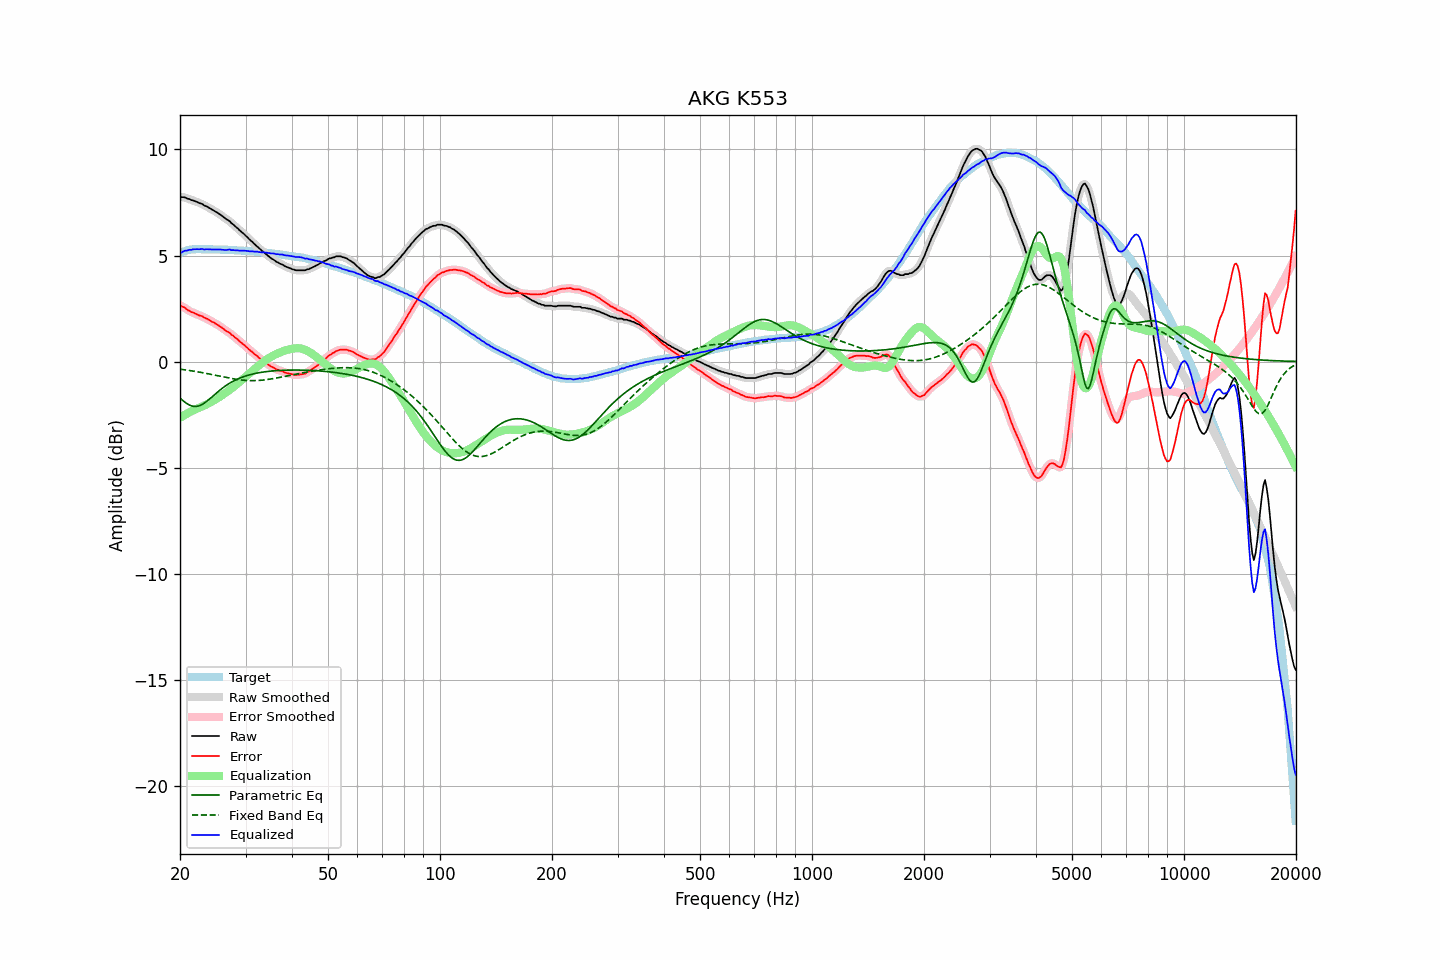

Data behind this chart, as committed beside it:
frequency, raw, error, smoothed, error_smoothed, equalization, parametric_eq, fixed_band_eq, equalized_raw, equalized_smoothed, target
20.00, 7.77, 2.65, 7.77, 2.65, -2.66, -1.73, -0.36, 5.11, 5.11, 5.12
20.20, 7.75, 2.60, 7.76, 2.61, -2.61, -1.79, -0.37, 5.14, 5.15, 5.15
20.40, 7.75, 2.57, 7.75, 2.57, -2.56, -1.86, -0.38, 5.19, 5.19, 5.18
20.61, 7.74, 2.54, 7.73, 2.52, -2.52, -1.92, -0.39, 5.23, 5.21, 5.20
20.81, 7.70, 2.47, 7.71, 2.48, -2.47, -1.97, -0.40, 5.23, 5.24, 5.23
21.02, 7.67, 2.41, 7.68, 2.42, -2.43, -2.02, -0.41, 5.24, 5.25, 5.26
21.23, 7.66, 2.39, 7.65, 2.38, -2.39, -2.06, -0.42, 5.27, 5.26, 5.27
21.44, 7.61, 2.33, 7.62, 2.34, -2.35, -2.09, -0.44, 5.26, 5.28, 5.28
21.66, 7.60, 2.31, 7.60, 2.31, -2.31, -2.11, -0.45, 5.29, 5.29, 5.29
21.87, 7.57, 2.28, 7.57, 2.28, -2.28, -2.12, -0.46, 5.30, 5.29, 5.29
22.09, 7.54, 2.24, 7.54, 2.24, -2.24, -2.12, -0.47, 5.30, 5.30, 5.30
22.31, 7.51, 2.21, 7.51, 2.21, -2.21, -2.11, -0.49, 5.30, 5.30, 5.30
22.54, 7.47, 2.17, 7.48, 2.18, -2.18, -2.09, -0.50, 5.29, 5.30, 5.30
22.76, 7.45, 2.15, 7.45, 2.15, -2.15, -2.05, -0.51, 5.30, 5.30, 5.30
22.99, 7.42, 2.13, 7.41, 2.12, -2.11, -2.02, -0.53, 5.31, 5.30, 5.29
23.22, 7.36, 2.07, 7.38, 2.08, -2.08, -1.97, -0.54, 5.28, 5.30, 5.29
23.45, 7.33, 2.04, 7.33, 2.04, -2.04, -1.91, -0.56, 5.29, 5.29, 5.29
23.69, 7.30, 2.01, 7.29, 2.00, -2.00, -1.86, -0.57, 5.30, 5.29, 5.29
23.92, 7.25, 1.96, 7.26, 1.96, -1.96, -1.79, -0.59, 5.29, 5.29, 5.29
24.16, 7.21, 1.92, 7.21, 1.92, -1.92, -1.73, -0.60, 5.29, 5.29, 5.29
24.40, 7.16, 1.87, 7.16, 1.88, -1.88, -1.66, -0.62, 5.28, 5.28, 5.29
24.65, 7.12, 1.84, 7.12, 1.84, -1.84, -1.60, -0.63, 5.28, 5.28, 5.28
24.89, 7.07, 1.79, 7.07, 1.79, -1.79, -1.53, -0.65, 5.28, 5.28, 5.28
25.14, 7.03, 1.75, 7.03, 1.75, -1.75, -1.46, -0.66, 5.29, 5.28, 5.28
25.39, 6.98, 1.70, 6.98, 1.70, -1.70, -1.40, -0.68, 5.28, 5.28, 5.28
25.65, 6.93, 1.65, 6.93, 1.65, -1.65, -1.34, -0.70, 5.28, 5.28, 5.28
25.91, 6.87, 1.60, 6.87, 1.60, -1.60, -1.28, -0.71, 5.27, 5.27, 5.27
26.16, 6.81, 1.54, 6.81, 1.54, -1.55, -1.22, -0.73, 5.26, 5.26, 5.27
26.43, 6.75, 1.48, 6.76, 1.49, -1.49, -1.17, -0.74, 5.26, 5.26, 5.27
26.69, 6.70, 1.43, 6.71, 1.44, -1.44, -1.11, -0.76, 5.26, 5.27, 5.27
26.96, 6.66, 1.39, 6.66, 1.39, -1.39, -1.06, -0.77, 5.28, 5.27, 5.27
27.23, 6.61, 1.35, 6.60, 1.34, -1.33, -1.02, -0.79, 5.28, 5.27, 5.26
27.50, 6.52, 1.26, 6.54, 1.28, -1.27, -0.97, -0.80, 5.25, 5.26, 5.26
27.77, 6.47, 1.22, 6.47, 1.21, -1.21, -0.93, -0.81, 5.26, 5.25, 5.25
28.05, 6.40, 1.15, 6.40, 1.15, -1.15, -0.89, -0.83, 5.25, 5.25, 5.25
28.33, 6.33, 1.09, 6.34, 1.09, -1.09, -0.85, -0.84, 5.24, 5.24, 5.24
28.62, 6.27, 1.03, 6.27, 1.03, -1.03, -0.82, -0.85, 5.24, 5.24, 5.24
28.90, 6.19, 0.95, 6.20, 0.96, -0.96, -0.79, -0.86, 5.23, 5.23, 5.24
29.19, 6.13, 0.90, 6.13, 0.90, -0.90, -0.76, -0.87, 5.23, 5.23, 5.23
29.48, 6.06, 0.83, 6.06, 0.84, -0.83, -0.73, -0.88, 5.23, 5.23, 5.23
29.78, 6.00, 0.78, 6.00, 0.78, -0.77, -0.70, -0.88, 5.23, 5.23, 5.22
30.08, 5.92, 0.70, 5.93, 0.71, -0.70, -0.68, -0.89, 5.22, 5.22, 5.22
30.38, 5.85, 0.64, 5.85, 0.64, -0.64, -0.65, -0.90, 5.21, 5.21, 5.21
30.68, 5.77, 0.56, 5.78, 0.57, -0.57, -0.63, -0.90, 5.20, 5.20, 5.21
30.99, 5.70, 0.50, 5.71, 0.51, -0.51, -0.61, -0.90, 5.20, 5.20, 5.20
31.30, 5.64, 0.45, 5.63, 0.44, -0.44, -0.59, -0.90, 5.20, 5.19, 5.19
31.61, 5.56, 0.37, 5.57, 0.38, -0.38, -0.58, -0.90, 5.19, 5.19, 5.19
31.93, 5.49, 0.31, 5.50, 0.32, -0.31, -0.56, -0.90, 5.18, 5.18, 5.18
32.24, 5.43, 0.26, 5.42, 0.25, -0.25, -0.54, -0.90, 5.18, 5.17, 5.17
32.57, 5.35, 0.18, 5.35, 0.19, -0.19, -0.53, -0.89, 5.16, 5.17, 5.17
32.89, 5.28, 0.12, 5.29, 0.13, -0.13, -0.52, -0.89, 5.15, 5.16, 5.16
33.22, 5.22, 0.07, 5.22, 0.07, -0.07, -0.50, -0.88, 5.15, 5.15, 5.15
33.55, 5.16, 0.01, 5.16, 0.01, -0.01, -0.49, -0.87, 5.15, 5.15, 5.15
33.89, 5.10, -0.04, 5.10, -0.04, 0.04, -0.48, -0.86, 5.15, 5.14, 5.14
34.23, 5.03, -0.10, 5.04, -0.10, 0.10, -0.47, -0.85, 5.13, 5.13, 5.13
34.57, 4.97, -0.15, 4.97, -0.15, 0.15, -0.46, -0.84, 5.12, 5.12, 5.12
34.92, 4.91, -0.20, 4.91, -0.20, 0.20, -0.46, -0.83, 5.11, 5.11, 5.11
35.27, 4.85, -0.25, 4.86, -0.24, 0.24, -0.45, -0.82, 5.09, 5.10, 5.10
35.62, 4.81, -0.28, 4.81, -0.28, 0.28, -0.44, -0.81, 5.09, 5.09, 5.09
35.97, 4.76, -0.32, 4.76, -0.32, 0.32, -0.44, -0.79, 5.08, 5.08, 5.08
... 635 more rows
